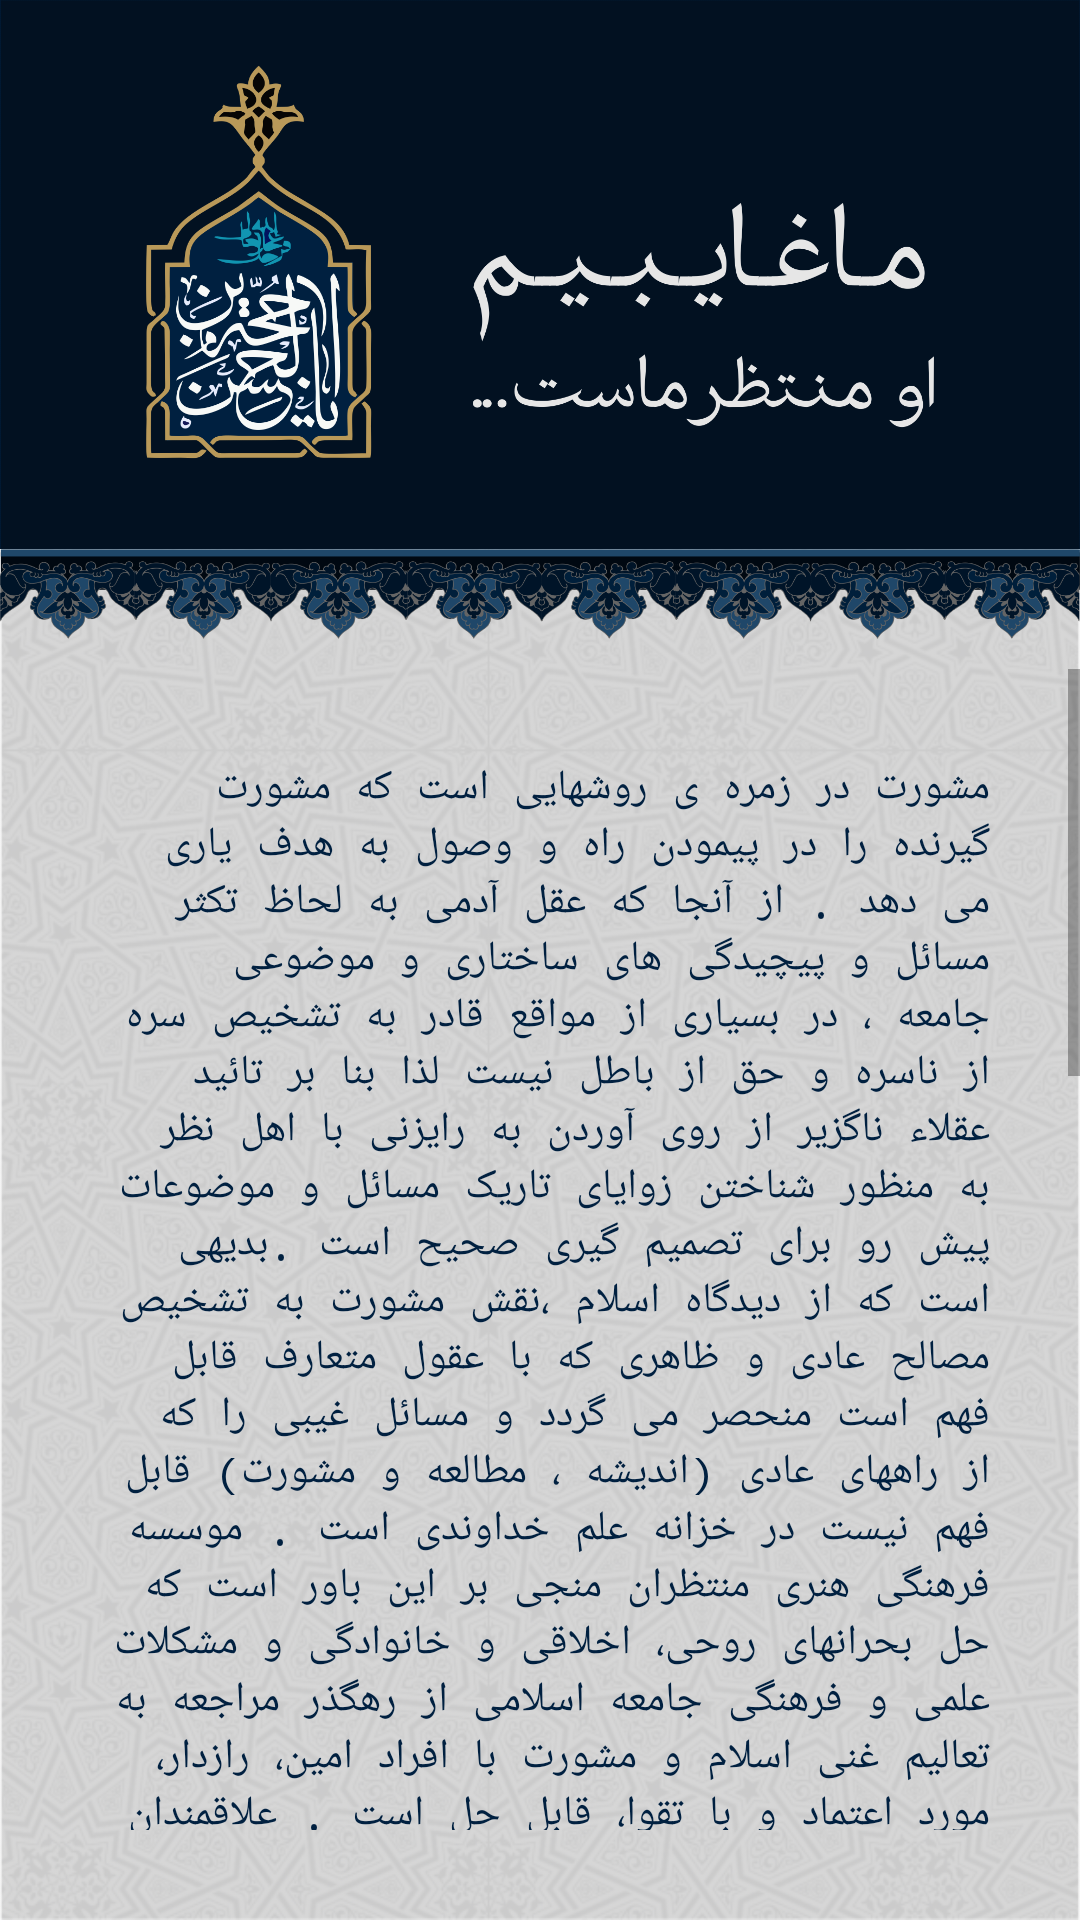

Layout XML and referenced resources for this Android screen:
<!-- AndroidManifest.xml: application theme AppTheme -->
<!-- res/layout/activity_aboutus.xml -->
<?xml version="1.0" encoding="utf-8"?>
<android.support.constraint.ConstraintLayout xmlns:android="http://schemas.android.com/apk/res/android"
    xmlns:app="http://schemas.android.com/apk/res-auto"
    xmlns:tools="http://schemas.android.com/tools"
    android:layout_width="match_parent"
    android:layout_height="match_parent"
    tools:context=".AboutusActivity">

    <LinearLayout
        android:layout_width="match_parent"
        android:layout_height="match_parent"
        android:background="@drawable/bakasli"
        android:orientation="vertical"
        >


        <LinearLayout
            android:layout_width="match_parent"
            android:layout_height="183dp"
            android:background="@color/top_list_sokhanrani"
            android:orientation="vertical">


            <ImageView
                android:id="@+id/top_logo_shokhanri"
                android:layout_width="match_parent"
                android:layout_height="match_parent"
                android:scaleType="fitXY"
                android:src="@drawable/maghayebim" />


        </LinearLayout>


        <LinearLayout
            android:layout_width="match_parent"
            android:layout_height="40dp"
            android:orientation="horizontal">


            <ImageView
                android:id="@+id/imageView6"
                android:layout_width="match_parent"
                android:layout_height="30dp"
                android:scaleType="fitXY"
                app:srcCompat="@drawable/hasiiyehasli" />


        </LinearLayout>



        <LinearLayout
            android:layout_width="match_parent"
            android:layout_height="match_parent"
            android:orientation="vertical"
            android:layout_marginBottom="30dp"
            >




            <ScrollView
                android:layout_width="match_parent"
                android:layout_height="match_parent"
                >

                <TextView
                    android:padding="30dp"
                    android:layout_width="match_parent"
                    android:layout_height="wrap_content"
                    android:textSize="14sp"
                    android:textColor="@color/top_list_sokhanrani"
                    android:text="@string/about"/>


            </ScrollView>

        </LinearLayout>




    </LinearLayout>
</android.support.constraint.ConstraintLayout>
<!-- resources referenced by this layout -->
<resources>
  <color name="top_list_sokhanrani">#002040</color>
  <!-- drawable bakasli: png bitmap (drawable, 540571 bytes) -->
  <!-- drawable hasiiyehasli: png bitmap (drawable, 194169 bytes) -->
  <!-- drawable maghayebim: png bitmap (drawable, 172420 bytes) -->
  <string name="about">مشورت در زمره ی روشهایی است که مشورت گیرنده را در پیمودن راه و وصول به هدف یاری می دهد . از آنجا که عقل آدمی به لحاظ تکثر مسائل و پیچیدگی های ساختاری و موضوعی جامعه ، در بسیاری از مواقع قادر به تشخیص سره از ناسره و حق از باطل نیست لذا بنا بر تائید عقلاء ناگزیر از روی آوردن به رایزنی با اهل نظر به منظور شناختن زوایای تاریک مسائل و موضوعات پیش رو برای تصمیم گیری صحیح است .بدیهی است که از دیدگاه اسلام ،نقش مشورت به تشخیص مصالح عادی و ظاهری که با عقول متعارف قابل فهم است منحصر می گردد و مسائل غیبی را که از راههای عادی (اندیشه ، مطالعه و مشورت) قابل فهم نیست در خزانه علم خداوندی است .
  
  موسسه فرهنگی هنری منتظران منجی  بر این باور است که حل بحرانهای روحی، اخلاقی و خانوادگی و مشکلات علمی و فرهنگی جامعه اسلامی از رهگذر مراجعه به تعالیم غنی اسلام و مشورت با افراد امین، رازدار، مورد اعتماد و با تقوا، قابل حل است .
  
  علاقمندان برای برطرف کردن مشکلات خصوصی در عرصه های روحی، اخلاقی، تربیتی، خانوادگی و علمی می‌توانند با تکمیل دقیق فرم حاضر از خدمات مشاوره ای موسسه استفاده نمایند.
  
  از استفاده یا تجویز نامنظم و سلیقه‌ای مباحث پرهیز نمایید. بهتر است که حتماً بنا به توصیه استاد باشد!
  
  میزان اثربخشی برنامه شما بستگی به رعایت نکات ذیل دارد:
  
  1. اختصاص وقت کافی برای اجرای برنامه (حداقل 5 روز در هفته روزانه و حداقل استماع 1 یا 2 جلسه از مباحث و مطالعه ی 15 الی 30 صفحه کتاب)
  
  2. استمرار در اجرای برنامه (جلوگیری از ایجاد فاصله) و پرهیز از هر گونه تنبلی و بی حوصلگی و عمل به محتوا.
  
  3. در صورت تمایل نکات کلیدی و کاربردی مباحث را یادداشت نمایید.
  
  - اگر در حین اجرای برنامه، با سؤالاتی مواجه شدید، در ادامه ی برنامه به پاسخ خود خواهید رسید. البته در موارد خیلی ضروری سؤال خود را از طریق سایت مطرح کنید.
  
   لطفا پس از تکمیل فرم، آن را دوباره کنترل نموده و پس از اطمینان از صحت مندرجات ، دکمه ارسال را بزنید .
  
  برادر و خواهر عزیز
  
  قبل از پر کردن فرم مشاوره توصیه می شود در صورتی که سن شما بیش از 18 سال است ابتدا فیلم مهارت های زندگی را از بخش چند رسانه ای - فیلم ، سایت دانلود نموده و به طور دقیق ملاحظه فرمایید و سپس اقدام به ارسال فرم مشاوره غیر حضوری نمایید.
  
   واحد مشاوره اطلاعات ارسالی شما را محرمانه تلقی کرده و ضمن صیانت از آنها به شما مشاوره لازم را خواهد داد .
  
    شماره ی تماس: 5-55972450 داخلی 137 (جهت پیگیری فرم های ارسالی)
  
    شماره ی تماس: 5-55972450 داخلی 139 (جهت تعیین وقت برای مشاوره تلفنی)
  
  حتما توجه فرمائید که در صورت ارسال صحیح فرم پیغامی برای تایید ارسال موفقیت آمیز فرم ارسال خواهد شد و در صورت عدم مشاهده این پیغام فرم شما ارسال نگردیده است.
  
  ضمنا برای پیگیری وضعیت ارسال فرم مشاوره خود میتوانید از این لینک استفاده نمایید.</string>
  <style name="AppTheme" parent="Theme.AppCompat.Light.NoActionBar">
  
          
  
          <item name="colorPrimary">#002040</item>
          <item name="colorPrimaryDark">@color/colorPrimaryDark</item>
          <item name="colorAccent">#002040</item>
          <item name="android:typeface">monospace</item>
  
      </style>
  <color name="colorPrimaryDark">#00060d</color>
</resources>
